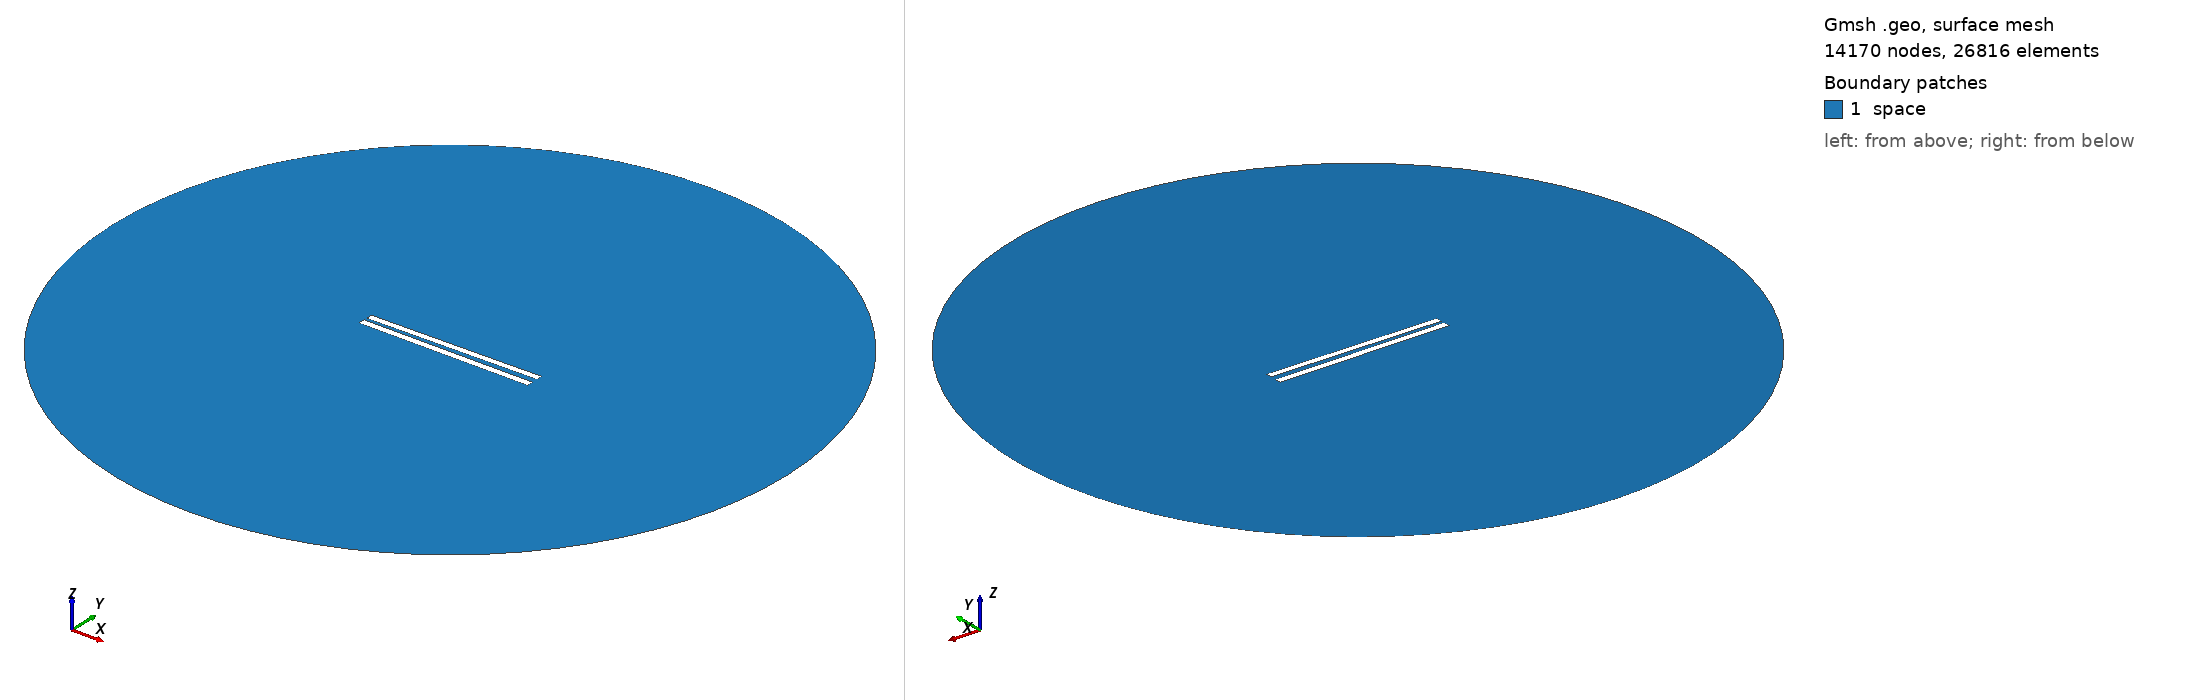

Gmsh geometry script, surface-meshed: 14170 nodes, 26816 surface elements. Boundary patches (legend numbers): 1 space. Left view from above one corner, right view from below the opposite corner. Legend entries are the model's physical surfaces. The drawing asked Gmsh for element sizes between 1% and 20% of the model's largest extent; the script's own settings can give other sizes.

=== 92.geo (drawn) ===
// Set the geometry kernel
SetFactory("OpenCASCADE");

//---------------------------------------
// Rectangles
//---------------------------------------

// Rectangle 1 (top)
Point(1) = {-49.9, 1.35, 0, 1.0};
Point(2) = {49.9, 1.35, 0, 1.0};
Point(3) = {49.9, 5.15, 0, 1.0};
Point(4) = {-49.9, 5.15, 0, 1.0};

Line(1) = {1, 2};
Line(2) = {2, 3};
Line(3) = {3, 4};
Line(4) = {4, 1};

Line Loop(1) = {1, 2, 3, 4};
Plane Surface(1) = {1};

Rotate { {0, 0, 1}, {0,  1.25,  0}, 0.014 } {
  Surface{1};
}

// Rectangle 2 (bottom)
Point(5) = {-50,-1.25, 0, 1.0};
Point(6) = { 50,-1.25, 0, 1.0};
Point(7) = { 50,-5.25, 0, 1.0};
Point(8) = {-50,-5.25, 0, 1.0};

Line(5) = {5, 6};
Line(6) = {6, 7};
Line(7) = {7, 8};
Line(8) = {8, 5};

Line Loop(2) = {5, 6, 7, 8};
Plane Surface(2) = {2}; 


//---------------------------------------
// Circle
//---------------------------------------

// Define points
Point(9) = {0, 0, 0};        // Center
Point(10) = {200, 0, 0};     // Start point
Point(11) = {0, 200, 0};     // 90 degrees
Point(12) = {-200, 0, 0};    // 180 degrees
Point(13) = {0, -200, 0};    // 270 degrees

// Define circle arcs (each needs start, center, end)
Circle(9) = {10, 9, 11};
Circle(10) = {11, 9, 12};
Circle(11) = {12, 9, 13};
Circle(12) = {13, 9, 10};

// Define curve loop and surface if needed
Curve Loop(3) = {9, 10, 11, 12};
Surface(3) = {3};

// Subtract Rectangles from Circle
BooleanDifference{ Surface{3}; Delete; }{ Surface{1}; Surface{2}; Delete; }

//---------------------------------------
// Transfinite Lines and Surface
//---------------------------------------
r = 7;
Transfinite Line {1, 3} = 50*r Using Progression 1;
Transfinite Line {2, 4} = 2*r Using Progression 1;
Transfinite Line {5, 7} = 50*r Using Progression 1;
Transfinite Line {6, 8} = 2*r Using Progression 1;
Transfinite Line {9, 10, 11, 12} = 20 Using Progression 1;

//---------------------------------------
// Define Physical Groups
//---------------------------------------                

//--- Physical Curves
// Physical groups for boundaries
Physical Line("force_segment", 10) = {1};
Physical Line("upper_plate", 11) = {2, 3, 4};
Physical Line("lower_plate", 12) = {5, 6, 7, 8};
Physical Line("boundary", 20) = {9, 10, 11, 12};

//--- Physical Surfaces
Physical Surface("space", 30) = {3};

//---------------------------------------
// 6. Generate the Mesh
//---------------------------------------
Mesh 2;  // 2D mesh generation
